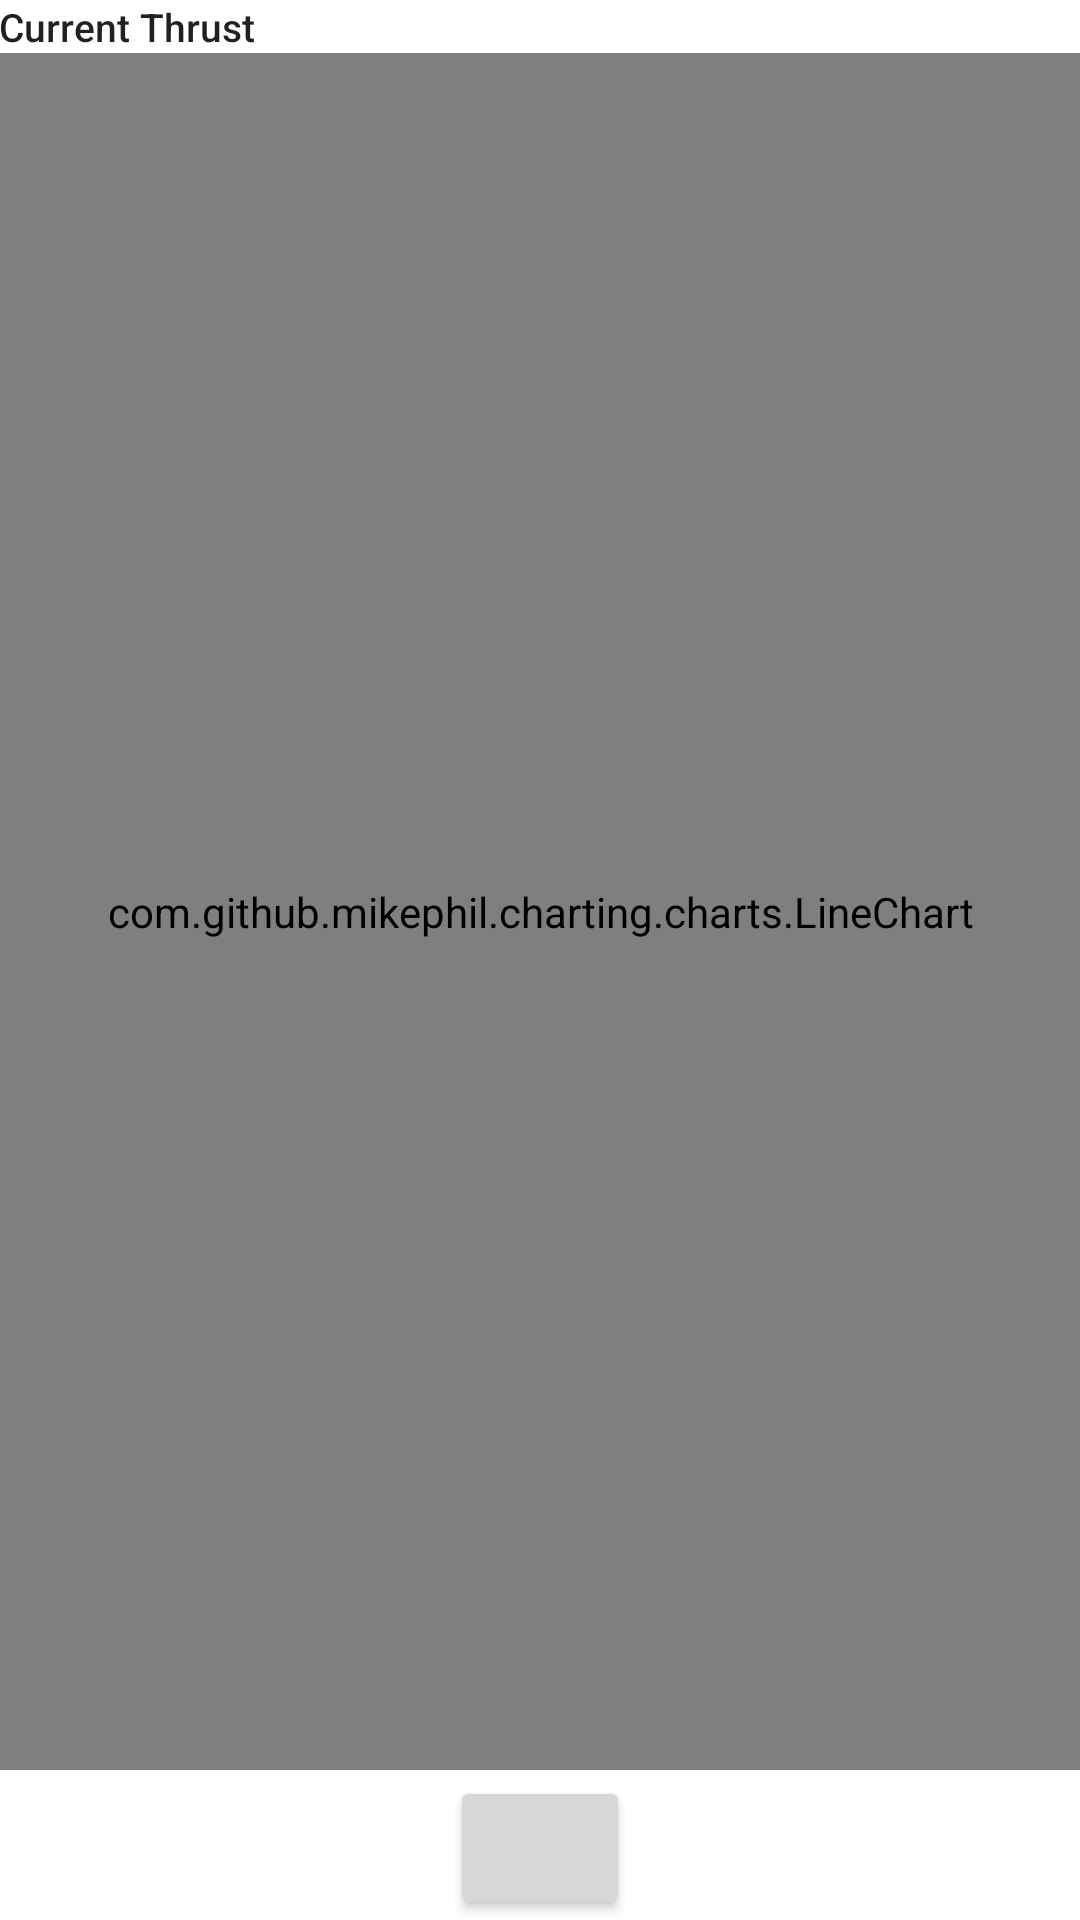

This screen was rendered from an Android layout file. Write that file and the resources it references.
<!-- AndroidManifest.xml: application theme Theme.RocketMotorTestStand -->
<!-- res/layout/activity_telemetry_mp.xml -->
<?xml version="1.0" encoding="utf-8"?>
<RelativeLayout xmlns:android="http://schemas.android.com/apk/res/android"
    xmlns:tools="http://schemas.android.com/tools"
    android:layout_width="match_parent"
    android:layout_height="match_parent"
    xmlns:app="http://schemas.android.com/apk/res-auto"
    android:paddingBottom="@dimen/activity_vertical_margin"
    android:paddingLeft="@dimen/activity_horizontal_margin"
    android:paddingRight="@dimen/activity_horizontal_margin"
    android:paddingTop="@dimen/activity_vertical_margin"
    tools:context=".telemetry.TelemetryMp">

    <GridLayout
        android:columnCount="5"
        android:rowCount="9"
        android:layout_width="fill_parent"
        android:layout_height="wrap_content"
        android:layout_alignParentLeft="true"
        android:layout_alignParentStart="true"
        android:id="@+id/gridLayout">

        <TextView
            android:layout_width="wrap_content"
            android:layout_height="wrap_content"
            android:text="@string/current_thrust"
            android:id="@+id/textViewlblCurrentThrust"
            android:layout_row="8"
            android:layout_column="0"
            style="@style/Base.DialogWindowTitle.AppCompat"
            android:textSize="13sp"/>
        <TextView
            android:layout_width="wrap_content"
            android:layout_height="wrap_content"
            android:text="   "
            android:id="@+id/textViewCurrentThrust"
            android:layout_row="8"
            android:layout_column="2"
            style="@style/Base.DialogWindowTitle.AppCompat"
            android:textSize="13sp"/>

    </GridLayout>

    <FrameLayout
        android:layout_width="match_parent"
        android:layout_height="match_parent"
        android:layout_below="@id/gridLayout">

        <com.github.mikephil.charting.charts.LineChart
            android:id="@+id/telemetryChartView"
            android:layout_width="match_parent"
            android:layout_height="match_parent"
            android:layout_marginBottom="50dp" />
    </FrameLayout>

    <Button
        android:id="@+id/butDismiss"
        android:layout_width="60dp"
        android:layout_height="wrap_content"
        android:layout_alignParentBottom="true"
        android:layout_centerHorizontal="true"
        app:icon="@drawable/ok_30x30_trans" />

</RelativeLayout>
<!-- resources referenced by this layout -->
<resources>
  <string name="current_thrust">Current Thrust</string>
  <style name="Theme.RocketMotorTestStand" parent="Theme.MaterialComponents.DayNight.DarkActionBar">
          
          <item name="colorPrimary">@color/purple_500</item>
          <item name="colorPrimaryVariant">@color/purple_700</item>
          <item name="colorOnPrimary">@color/white</item>
          
          <item name="colorSecondary">@color/teal_200</item>
          <item name="colorSecondaryVariant">@color/teal_700</item>
          <item name="colorOnSecondary">@color/black</item>
          
          <item name="android:statusBarColor" tools:targetApi="l">?attr/colorPrimaryVariant</item>
          
      </style>
  <color name="purple_500">#FF6200EE</color>
  <color name="purple_700">#FF3700B3</color>
  <color name="white">#FFFFFFFF</color>
  <color name="teal_200">#FF03DAC5</color>
  <color name="teal_700">#FF018786</color>
  <color name="black">#FF000000</color>
</resources>
